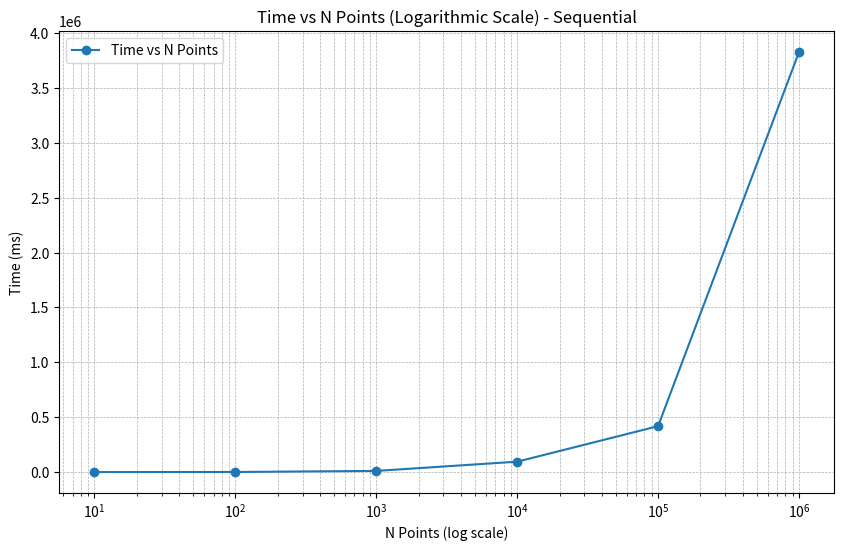

The script that saved this image:
import matplotlib.pyplot as plt

# Datos
n_points = [10, 100, 1000, 10000, 100000, 1000000]
time_ms = [114, 908, 10682, 94758, 418419, 3826403]

# Crear el gráfico
plt.figure(figsize=(10, 6))
plt.plot(n_points, time_ms, marker='o', linestyle='-', label='Time vs N Points')

# Configurar la escala logarítmica para el eje X
plt.xscale('log')

# Agregar etiquetas y título
plt.xlabel('N Points (log scale)')
plt.ylabel('Time (ms)')
plt.title('Time vs N Points (Logarithmic Scale) - Sequential')
plt.grid(True, which='both', linestyle='--', linewidth=0.5)
plt.legend()

plt.savefig("Sequential_times.jpg")

# Mostrar el gráfico
#plt.show()
